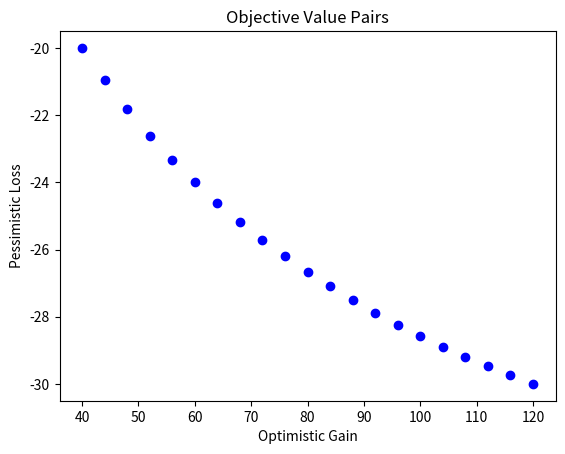

The script that saved this image:
import numpy as np
import matplotlib.pyplot as plt


def binomial_model(N, S0, u, r, K):
    """
    N = number of binomial iterations
    S0 = initial stock price
    u = factor change of upstate
    r = risk free interest rate per annum
    K = strike price
    """
    d = 1 / u
    p = (1 + r - d) / (u - d)
    q = 1 - p

    # make stock price tree
    stock = np.zeros([N + 1, N + 1])
    for i in range(N + 1):
        for j in range(i + 1):
            stock[j, i] = S0 * (u ** (i - j)) * (d ** j)
    
    print("stock")
    print(stock)

    '''
    # Generate option prices recursively
    option = np.zeros([N + 1, N + 1])
    option[:, N] = np.maximum(np.zeros(N + 1), (stock[:, N] - K))
    for i in range(N - 1, -1, -1):
        for j in range(0, i + 1):
            option[j, i] = (
                1 / (1 + r) * (p * option[j, i + 1] + q * option[j + 1, i + 1])
            )
    return option
    '''
    return stock

def generate_stock_objective_values():
    risk = 2.0
    price = 40
    objective_value_tuples = []

    for i in range(1):
        for j in range(21):
            stock_prices = binomial_model(2, price, risk, 0.25, 8)
            optimistic_gain = stock_prices[0][1] - price
            pessimistic_loss = stock_prices[1][1] - price
            objective_value_tuples.append((optimistic_gain,pessimistic_loss))
            risk += 0.1
        price += 5


    plt.title("Objective Value Pairs")
    plt.xlabel('Optimistic Gain') 
    plt.ylabel('Pessimistic Loss') 
    plt.scatter([x[0] for x in objective_value_tuples], [y[1] for y in objective_value_tuples], color="blue") 
    plt.show()

    return objective_value_tuples


if __name__ == "__main__":
    print("Calculating example option price:")
    #op_price = binomial_model(5, 4, 2, 0.25, 8)
    '''
    op_price = binomial_model(2, 5, 2, 0.25, 8)
    op_price = binomial_model(2, 5, 2.1, 0.25, 8)

    op_price = binomial_model(1, 40, 2, 0.25, 8)
    op_price = binomial_model(1, 40, 2.3, 0.25, 8)
    '''
    generate_stock_objective_values()

    #print(op_price)